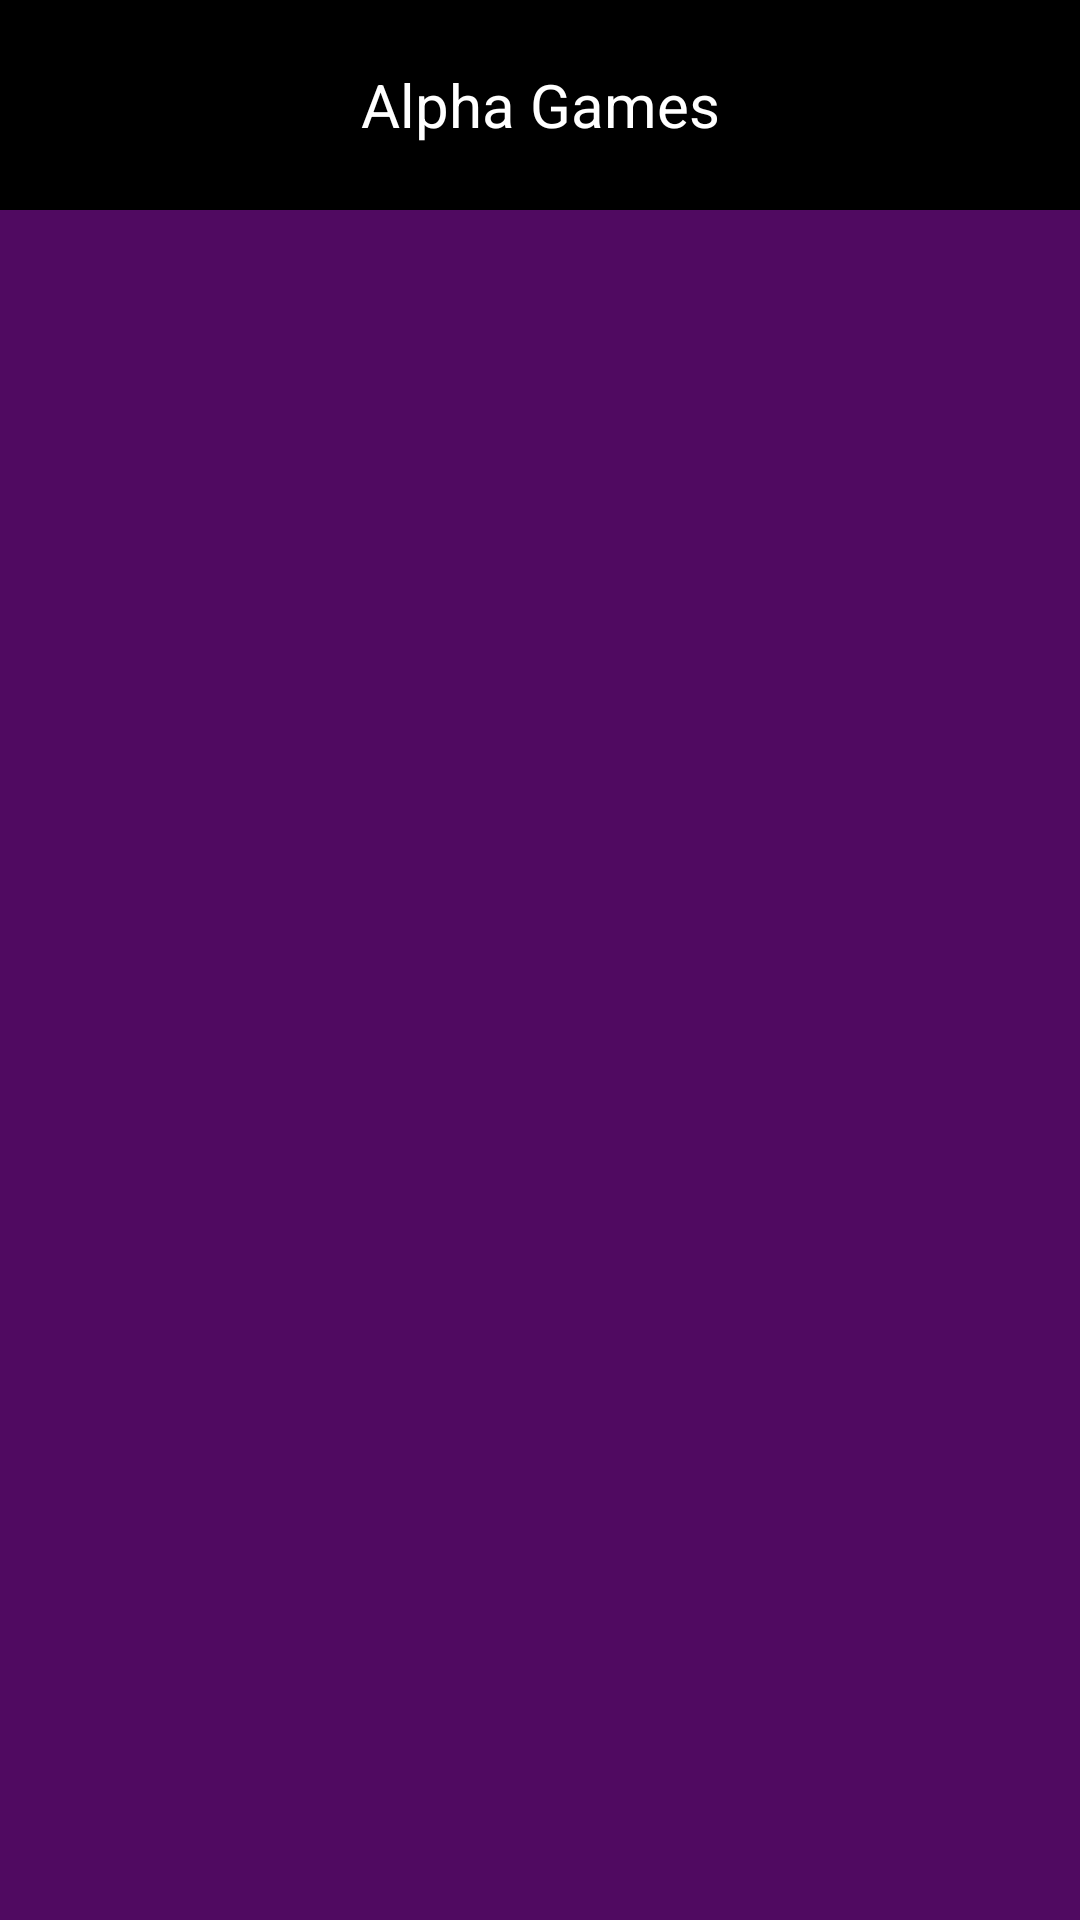

The Android layout XML behind this screen, and the referenced resources:
<!-- AndroidManifest.xml: application theme Theme.AlphaGames -->
<!-- res/layout/fragment_profile.xml -->
<?xml version="1.0" encoding="utf-8"?>
<FrameLayout xmlns:android="http://schemas.android.com/apk/res/android"
    xmlns:tools="http://schemas.android.com/tools"
    android:layout_width="match_parent"
    android:layout_height="match_parent"
    xmlns:app="http://schemas.android.com/apk/res-auto"
    android:background="#500A61"
    tools:context=".ProfileFragment">

    
    <TextView
        android:layout_width="match_parent"
        android:layout_height="wrap_content"
        android:height="70dp"
        android:background="#000000"
        android:gravity="center"
        android:text="Alpha Games"
        android:textColor="#FFFFFF"
        android:textSize="20sp"
        app:layout_constraintBottom_toBottomOf="parent"
        app:layout_constraintEnd_toEndOf="parent"
        app:layout_constraintStart_toStartOf="parent"
        app:layout_constraintTop_toTopOf="parent"
        app:layout_constraintVertical_bias="0.0" />

    <FrameLayout
        android:id="@+id/frame_layout"
        android:layout_width="0dp"
        android:layout_height="0dp"
        app:layout_constraintBottom_toTopOf="@+id/bottomNavigationView"
        app:layout_constraintEnd_toEndOf="parent"
        app:layout_constraintHorizontal_bias="1.0"
        app:layout_constraintStart_toStartOf="parent"
        app:layout_constraintTop_toTopOf="parent"
        app:layout_constraintVertical_bias="0.0">

        <androidx.recyclerview.widget.RecyclerView
            android:id="@+id/category_list"
            android:layout_width="match_parent"
            android:layout_height="wrap_content"
            android:layout_marginTop="150dp"
            android:layout_marginBottom="457dp"
            android:background="#FFFFFF"
            app:layout_constraintBottom_toBottomOf="parent"
            app:layout_constraintEnd_toEndOf="parent"
            app:layout_constraintStart_toStartOf="parent"
            app:layout_constraintTop_toTopOf="parent" />
    </FrameLayout>
    <TextView
        android:layout_width="match_parent"
        android:layout_height="match_parent"
        android:text="@string/hello_blank_fragment" />

</FrameLayout>
<!-- resources referenced by this layout -->
<resources>
  <string name="hello_blank_fragment">Hello blank fragment</string>
  <style name="Theme.AlphaGames" parent="Base.Theme.AlphaGames">
          
          <item name="android:navigationBarColor">@android:color/transparent</item>
          <item name="android:statusBarColor">@android:color/transparent</item>
          <item name="android:windowLightStatusBar">?attr/isLightTheme</item>
      </style>
</resources>
